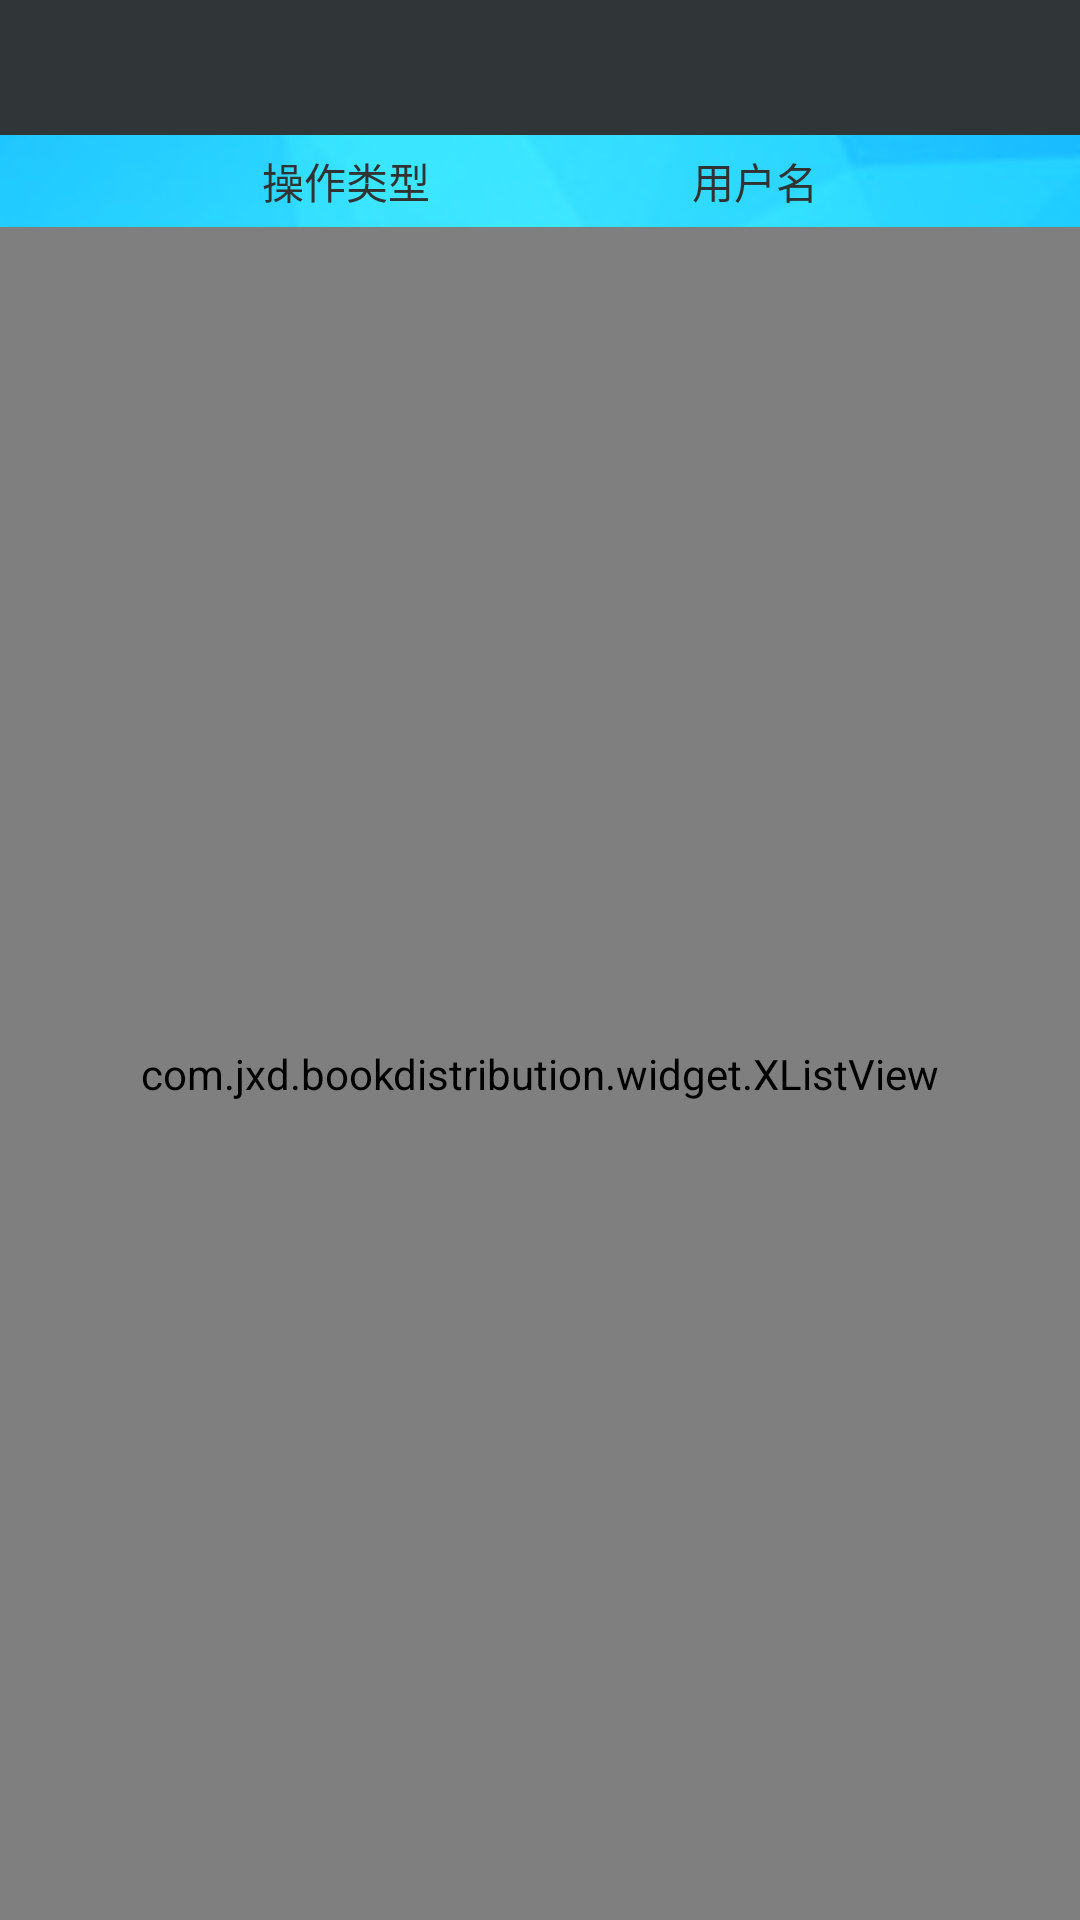

Android layout source for this screen:
<!-- AndroidManifest.xml: application theme android:Theme.Light.NoTitleBar -->
<!-- res/layout/activity_loglist.xml -->
<RelativeLayout xmlns:android="http://schemas.android.com/apk/res/android"
    xmlns:tools="http://schemas.android.com/tools"
    android:layout_width="match_parent"
    android:layout_height="match_parent"
    android:background="@drawable/login_bg"
    tools:context="com.jxd.bookdistribution.activity.LogListActivity">

    <LinearLayout
        android:id="@+id/lltop"
        android:layout_width="match_parent"
        android:layout_height="wrap_content"
        android:layout_alignParentTop="true"
        android:orientation="vertical" >
        <include android:id="@+id/ilActionbar" layout="@layout/layoutactionbar"/>
    </LinearLayout>

    <include android:id="@+id/llLogListHeader"
        layout="@layout/layoutlogheader"
        android:layout_width="match_parent"
        android:layout_height="wrap_content"
        android:layout_below="@id/lltop" />


    <com.jxd.bookdistribution.widget.XListView
        android:id="@+id/lvLog"
        android:layout_width="fill_parent"
        android:layout_height="fill_parent"
        android:layout_below="@id/llLogListHeader"
        android:cacheColorHint="#00000000" >
    </com.jxd.bookdistribution.widget.XListView>

</RelativeLayout>
<!-- res/layout/layoutactionbar.xml (included above) -->
<?xml version="1.0" encoding="utf-8"?>
<RelativeLayout xmlns:android="http://schemas.android.com/apk/res/android"
    android:layout_width="match_parent"
    android:layout_height="45dp"
    android:id="@+id/rlActionbar"
    android:background="#303538"
    android:orientation="vertical" >

    <TextView
        android:id="@+id/tvUser"
        android:layout_alignParentRight="true"
        android:layout_width="wrap_content"
        android:textColor="@color/white"
        android:text=""
        android:layout_centerVertical="true"
        android:layout_height="wrap_content"/>

    <TextView android:id="@+id/tvAppTitle"
       android:layout_width="match_parent"
       android:layout_height="wrap_content"
        android:textColor="@color/white"
        android:gravity="center"
        android:textSize="16sp"
        android:layout_centerVertical="true"
        android:layout_toLeftOf="@+id/tvUser"
        android:text=""/>

</RelativeLayout>
<!-- res/layout/layoutlogheader.xml (included above) -->
<?xml version="1.0" encoding="utf-8"?>
<LinearLayout xmlns:android="http://schemas.android.com/apk/res/android"
    android:layout_width="match_parent"
    android:layout_height="wrap_content"
    android:gravity="center"
    android:layout_marginTop="4dp"
    android:layout_marginBottom="4dp"
    android:paddingTop="5dp"
    android:paddingBottom="5dp"
    android:orientation="horizontal" >
    <TextView
        android:id="@+id/tvOperatetype"
        android:layout_width="wrap_content"
        android:layout_height="wrap_content"
        android:layout_weight="2"
        android:text="@string/logtype"
        android:textColor="@color/yellow"
        android:gravity="center" />

    <TextView
        android:id="@+id/tvUsername"
        android:layout_width="wrap_content"
        android:layout_height="wrap_content"
	    android:layout_weight="1"
        android:textColor="@color/yellow"
        android:text="@string/username"
        android:gravity="left|center_vertical" />

</LinearLayout>
<!-- resources referenced by this layout -->
<resources>
  <!-- drawable login_bg: png bitmap (drawable, 55078 bytes) -->
  <string name="logtype">操作类型</string>
  <string name="username">用户名</string>
  <!-- not gathered from this repository: default colours our renderer supplied (Android Studio template values) -->
  <color name="white">#FFFFFFFF</color>
</resources>
